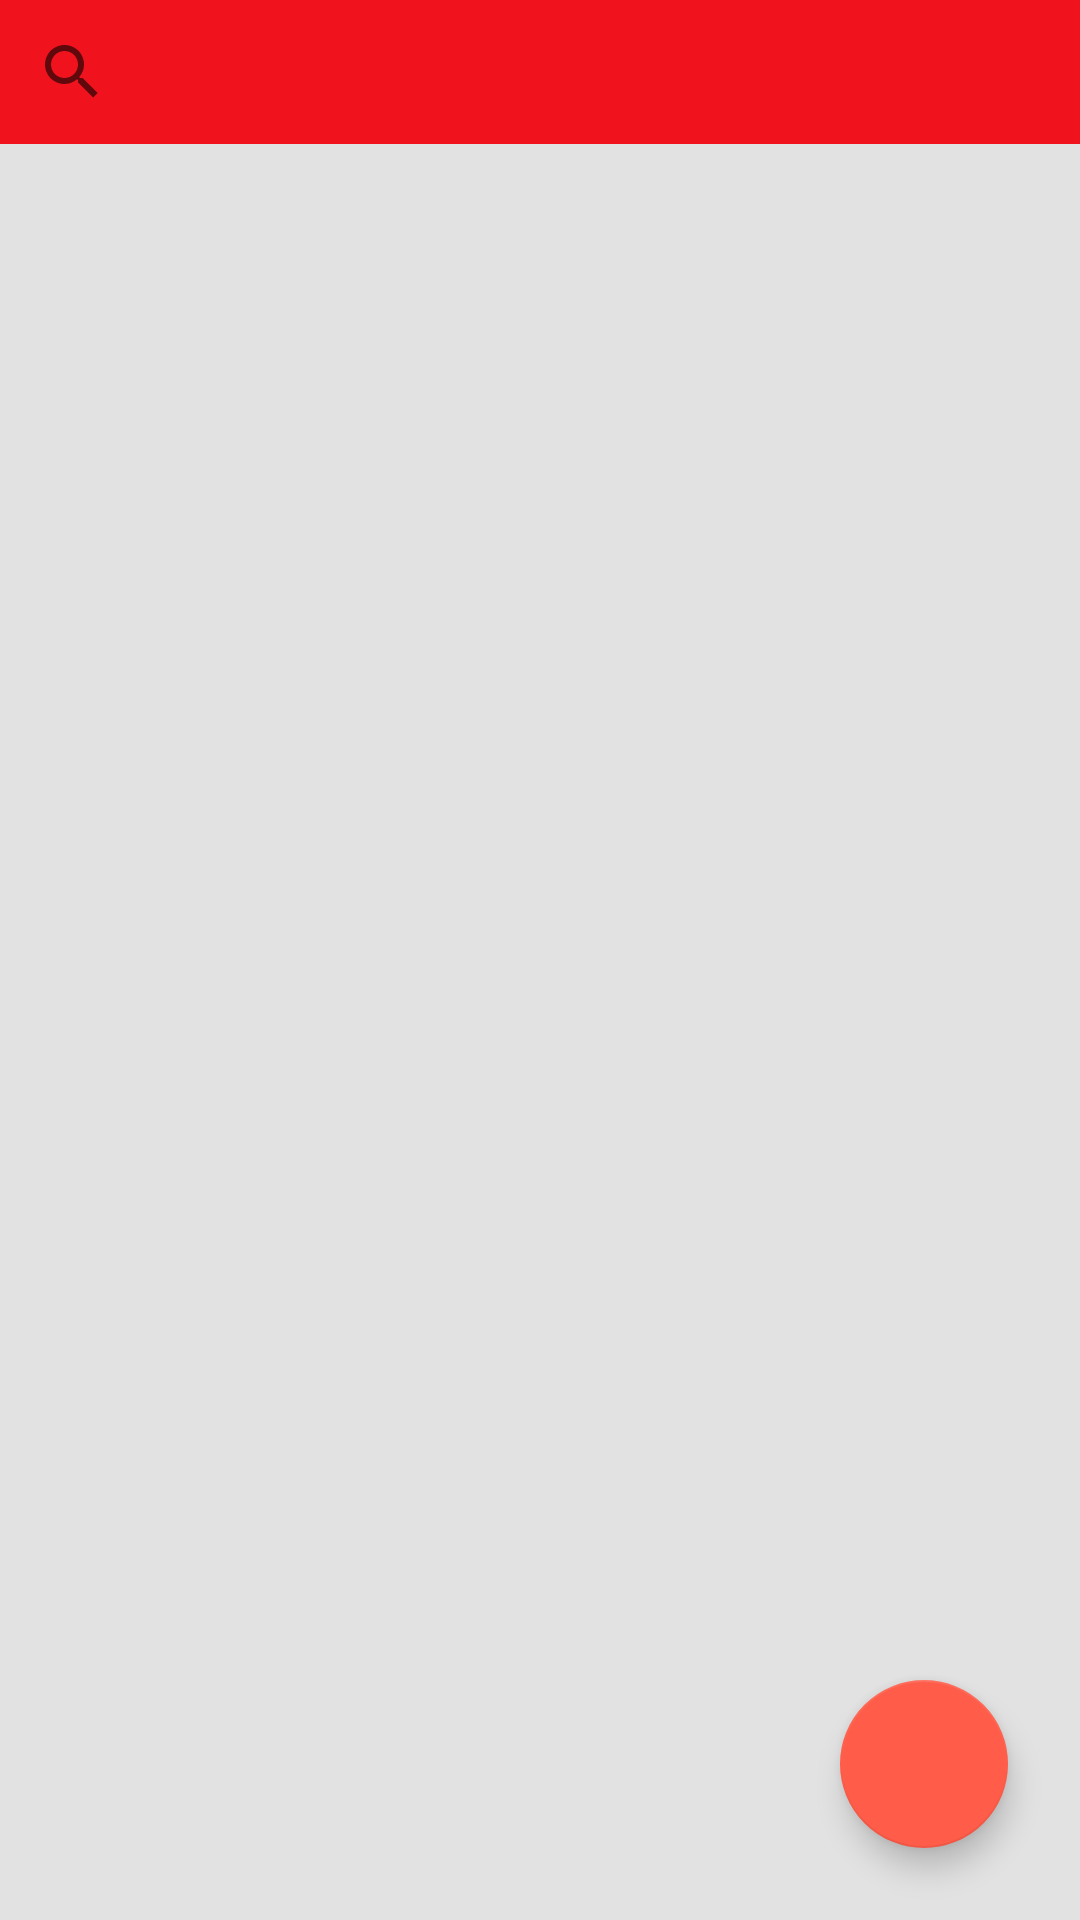

Produce the Android XML layout that renders to this screen, including the resource entries it uses.
<!-- AndroidManifest.xml: activity theme Theme.AppCompat.DayNight.DarkActionBar -->
<!-- res/layout/activity_main.xml -->
<?xml version="1.0" encoding="utf-8"?>
<androidx.coordinatorlayout.widget.CoordinatorLayout xmlns:android="http://schemas.android.com/apk/res/android"
    xmlns:app="http://schemas.android.com/apk/res-auto"
    xmlns:tools="http://schemas.android.com/tools"
    android:layout_width="match_parent"
    android:layout_height="match_parent"
    android:background="@color/background"
    android:orientation="vertical"
    tools:context=".view.activities.MainActivity">

    <com.google.android.material.floatingactionbutton.FloatingActionButton
        android:id="@+id/fabLogOut"
        android:layout_width="wrap_content"
        android:layout_height="wrap_content"
        android:layout_gravity="bottom|right"
        android:layout_margin="24dp"
        android:clickable="true"
        app:backgroundTint="@color/primaryLight"
        app:srcCompat="@drawable/ic_baseline_arrow_back_24"
        android:contentDescription="LogOut" />

    <LinearLayout
        android:layout_width="match_parent"
        android:layout_height="match_parent"
        android:orientation="vertical">

        <SearchView
            android:id="@+id/svCharacters"
            android:layout_width="match_parent"
            android:layout_height="wrap_content"
            android:background="@color/primary">

        </SearchView>

        <ScrollView
            android:layout_width="match_parent"
            android:layout_height="match_parent">

            <LinearLayout
                android:layout_width="match_parent"
                android:layout_height="match_parent"
                android:orientation="vertical"
                android:textAlignment="center">

                <androidx.recyclerview.widget.RecyclerView
                    android:id="@+id/rvCharacters"
                    android:layout_width="match_parent"
                    android:layout_height="wrap_content">

                </androidx.recyclerview.widget.RecyclerView>

                <ProgressBar
                    android:id="@+id/pbCharacters"
                    style="@style/Widget.AppCompat.ProgressBar"
                    android:layout_width="match_parent"
                    android:layout_height="match_parent"
                    android:indeterminateTint="@color/primaryLight"
                    android:progressTint="@color/primary" />

            </LinearLayout>
        </ScrollView>
    </LinearLayout>

</androidx.coordinatorlayout.widget.CoordinatorLayout>
<!-- resources referenced by this layout -->
<resources>
  <color name="background">#E1E2E1</color>
  <color name="primary">#F0131E</color>
  <color name="primaryLight">#ff5c49</color>
</resources>
